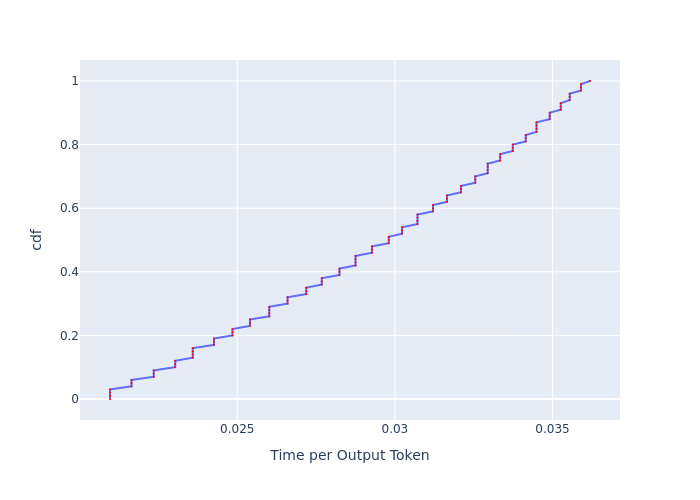

Data behind this chart, as committed beside it:
, cdf, Time per Output Token
0, 0.0, 0.02096
1, 0.01, 0.02096
2, 0.02, 0.02096
3, 0.03, 0.02096
4, 0.04, 0.02164
5, 0.05, 0.02164
6, 0.06, 0.02164
7, 0.07, 0.02235
8, 0.08, 0.02235
9, 0.09, 0.02235
10, 0.1, 0.02303
11, 0.11, 0.02303
12, 0.12, 0.02303
13, 0.13, 0.02359
14, 0.14, 0.02359
15, 0.15, 0.02359
16, 0.16, 0.02359
17, 0.17, 0.02426
18, 0.18, 0.02426
19, 0.19, 0.02426
20, 0.2, 0.02485
21, 0.21, 0.02485
22, 0.22, 0.02485
23, 0.23, 0.0254
24, 0.24, 0.0254
25, 0.25, 0.0254
26, 0.26, 0.02602
27, 0.27, 0.02602
28, 0.28, 0.02602
29, 0.29, 0.02602
30, 0.3, 0.0266
31, 0.31, 0.0266
32, 0.32, 0.0266
33, 0.33, 0.02719
34, 0.34, 0.02719
35, 0.35, 0.02719
36, 0.36, 0.02768
37, 0.37, 0.02768
38, 0.38, 0.02768
39, 0.39, 0.02824
40, 0.4, 0.02824
41, 0.41, 0.02824
42, 0.42, 0.02875
43, 0.43, 0.02875
44, 0.44, 0.02875
45, 0.45, 0.02875
46, 0.46, 0.02928
47, 0.47, 0.02928
48, 0.48, 0.02928
49, 0.49, 0.02981
50, 0.5, 0.02981
51, 0.51, 0.02981
52, 0.52, 0.03023
53, 0.53, 0.03023
54, 0.54, 0.03023
55, 0.55, 0.03072
56, 0.56, 0.03072
57, 0.57, 0.03072
58, 0.58, 0.03072
59, 0.59, 0.03121
... 41 more rows
